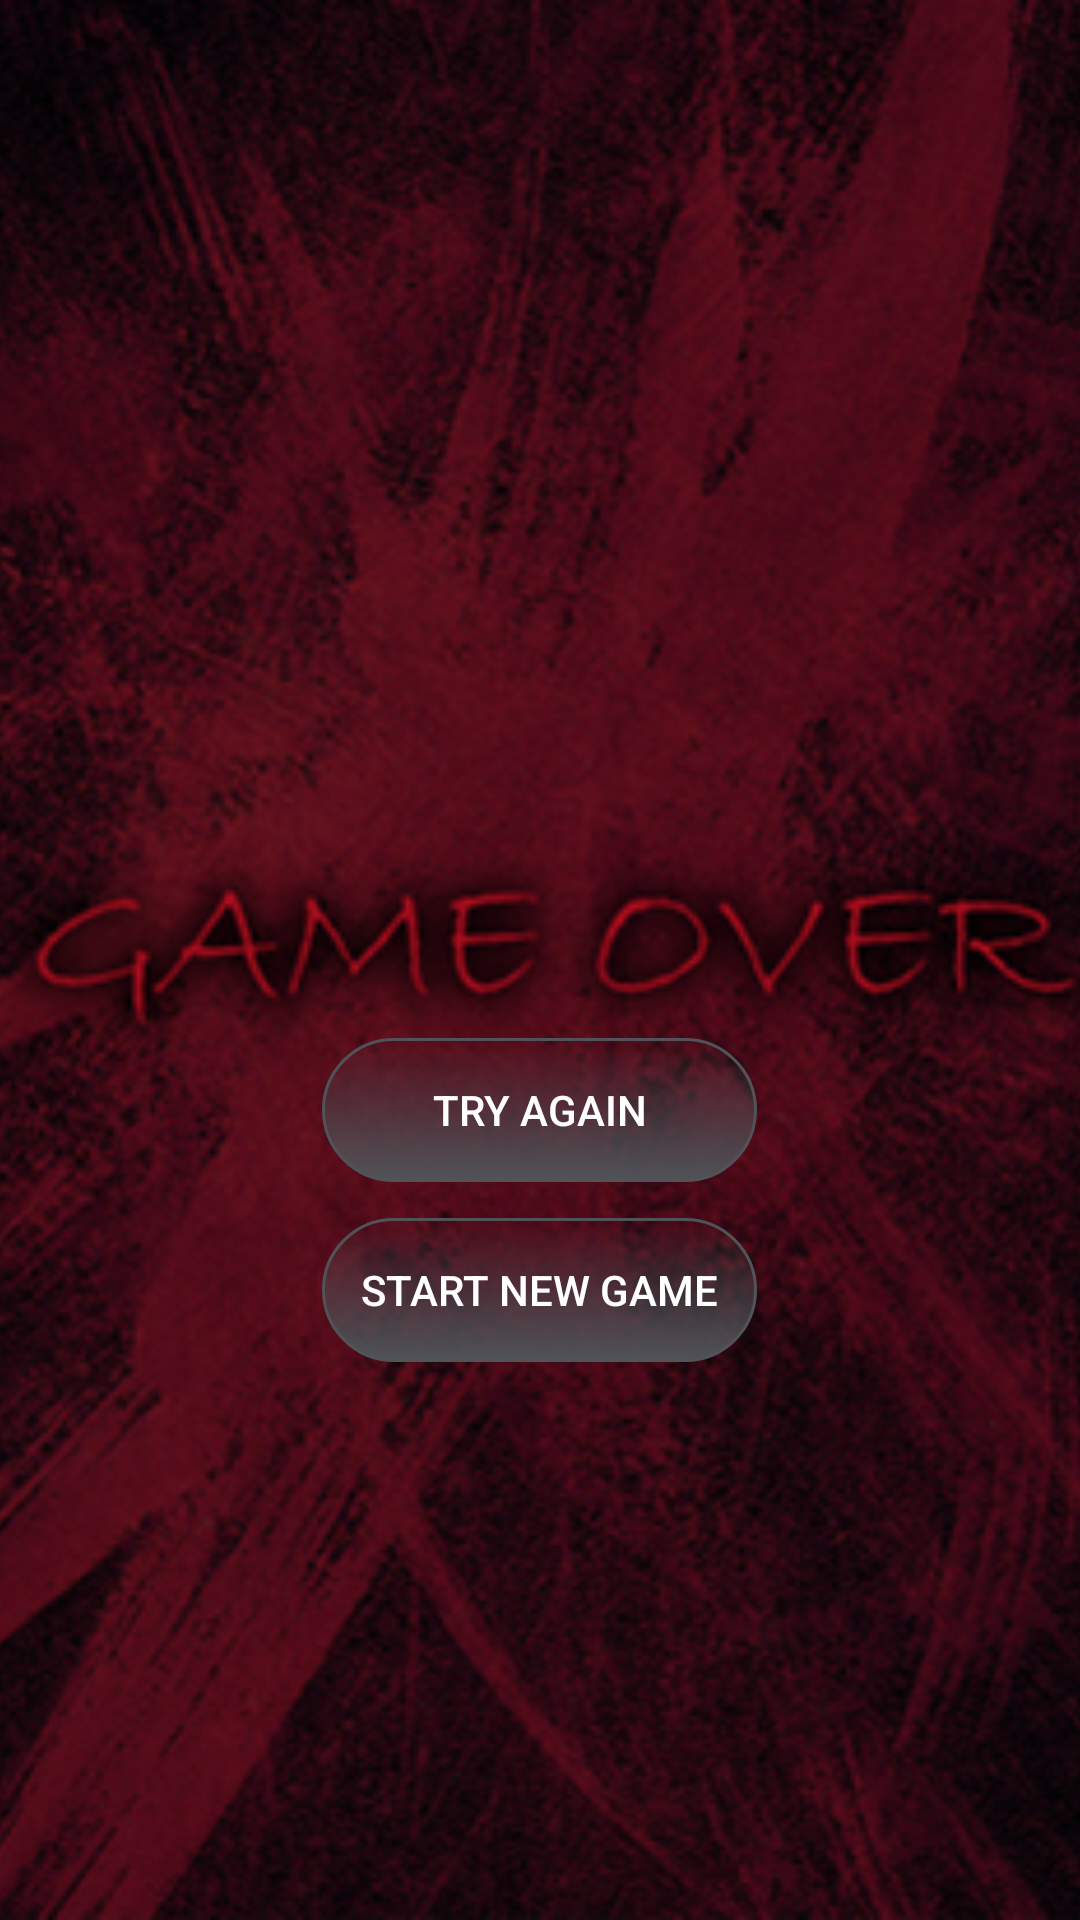

This screen was rendered from an Android layout file. Write that file and the resources it references.
<!-- AndroidManifest.xml: application theme AppTheme -->
<!-- res/layout/activity_game_over.xml -->
<?xml version="1.0" encoding="utf-8"?>
<FrameLayout xmlns:android="http://schemas.android.com/apk/res/android"
    xmlns:tools="http://schemas.android.com/tools"
    android:orientation="vertical"
    android:layout_width="match_parent"
    android:layout_height="match_parent"
    tools:context="com.example.example.horrorgame.GameOver">

    <ImageView
        android:id="@+id/background"
        android:layout_width="match_parent"
        android:layout_height="match_parent"
        android:src="@drawable/game_over"
        android:scaleType="centerCrop">
    </ImageView>

    <Button
        android:id="@+id/resume"
        android:background="@drawable/transparent_button"
        android:layout_width="145dp"
        android:layout_height="wrap_content"
        android:layout_marginTop="130dp"
        android:layout_marginBottom="80dp"
        android:layout_gravity="center_horizontal|center"
        android:text="Try Again"
        android:onClick="resume"/>

    <Button
        android:id="@+id/new_game"
        android:layout_marginTop="110dp"
        android:background="@drawable/transparent_button"
        android:layout_width="145dp"
        android:layout_height="wrap_content"
        android:layout_gravity="center_horizontal|center"
        android:text="Start New Game"
        android:onClick="startGame"/>
</FrameLayout>
<!-- resources referenced by this layout -->
<resources>
  <!-- drawable game_over: png bitmap (drawable, 411651 bytes) -->
  <!-- drawable transparent_button (drawable) -->
  <?xml version="1.0" encoding="utf-8" ?>
  <selector xmlns:android="http://schemas.android.com/apk/res/android">
      <item android:state_pressed="true" >
          <shape>
              <solid
                  android:color="#0000" />
              <stroke
                  android:width="1dp"
                  android:color="#000000" />
              <corners
                  android:radius="40dp" />
              <padding
                  android:left="1dp"
                  android:top="1dp"
                  android:right="1dp"
                  android:bottom="1dp" />
          </shape>
      </item>
      <item>
          <shape>
              <gradient
                  android:startColor="#0000"
                  android:endColor="#505358"
                  android:angle="270" />
              <stroke
                  android:width="1dp"
                  android:color="#505358" />
              <corners
                  android:radius="40dp" />
              <padding
                  android:left="1dp"
                  android:top="1dp"
                  android:right="1dp"
                  android:bottom="1dp" />
          </shape>
      </item>
  </selector>
  <style name="AppTheme" parent="Theme.AppCompat.NoActionBar">
          
          <item name="colorPrimary">@color/colorPrimary</item>
          <item name="colorPrimaryDark">@color/colorPrimaryDark</item>
          <item name="colorAccent">@color/colorAccent</item>
      </style>
  <!-- not gathered from this repository: default colours our renderer supplied (Android Studio template values) -->
  <color name="colorPrimary">#FF6200EE</color>
  <color name="colorPrimaryDark">#FF3700B3</color>
  <color name="colorAccent">#FF03DAC5</color>
</resources>
